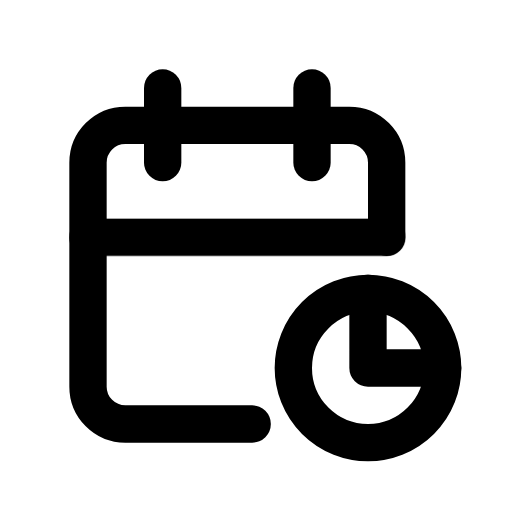
t = 0.00 s
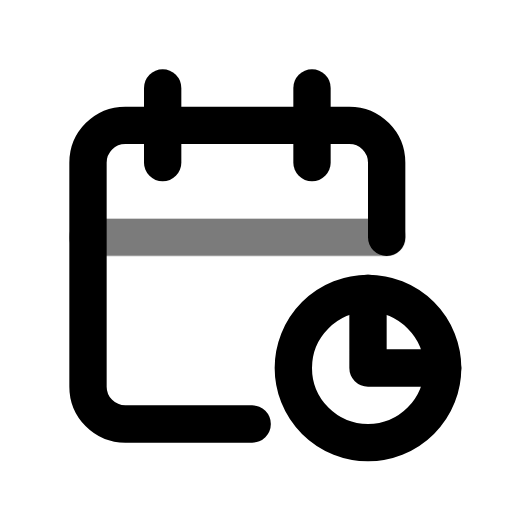
t = 0.44 s
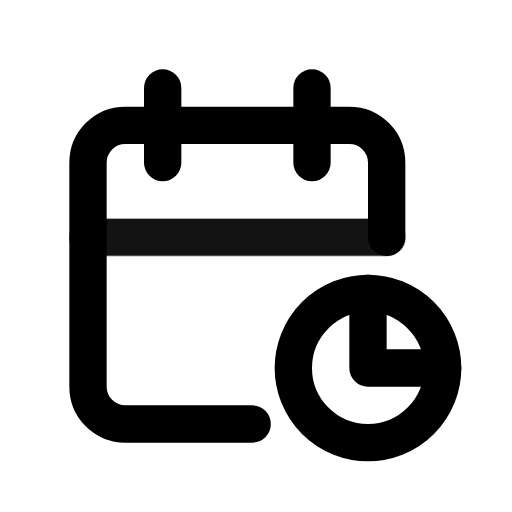
t = 0.94 s
t = 1.46 s: frame unchanged from t = 0.00 s, image omitted
t = 1.86 s: frame unchanged from t = 0.00 s, image omitted
t = 2.25 s: frame unchanged from t = 0.00 s, image omitted

The animated SVG that drew these frames (rendered in a browser with its animation timeline set to each time). Animation: 1 CSS @keyframes rule; one cycle of 2.65 s, repeats indefinitely.

<svg xmlns="http://www.w3.org/2000/svg" width="24" height="24" fill="none" stroke="currentColor" stroke-linecap="round" stroke-linejoin="round" stroke-width="2" viewBox="0 0 24 24">
    <!-- Generated by scripts/icon-expansion/generate.mjs -->
    <!-- Adapted from Tabler Icons 3.34.1.
MIT License

Copyright (c) 2020-2024 Paweł Kuna

Permission is hereby granted, free of charge, to any person obtaining a copy
of this software and associated documentation files (the "Software"), to deal
in the Software without restriction, including without limitation the rights
to use, copy, modify, merge, publish, distribute, sublicense, and/or sell
copies of the Software, and to permit persons to whom the Software is
furnished to do so, subject to the following conditions:

The above copyright notice and this permission notice shall be included in all
copies or substantial portions of the Software.

THE SOFTWARE IS PROVIDED "AS IS", WITHOUT WARRANTY OF ANY KIND, EXPRESS OR
IMPLIED, INCLUDING BUT NOT LIMITED TO THE WARRANTIES OF MERCHANTABILITY,
FITNESS FOR A PARTICULAR PURPOSE AND NONINFRINGEMENT. IN NO EVENT SHALL THE
AUTHORS OR COPYRIGHT HOLDERS BE LIABLE FOR ANY CLAIM, DAMAGES OR OTHER
LIABILITY, WHETHER IN AN ACTION OF CONTRACT, TORT OR OTHERWISE, ARISING FROM,
OUT OF OR IN CONNECTION WITH THE SOFTWARE OR THE USE OR OTHER DEALINGS IN THE
SOFTWARE. -->
    <style>
        @media (prefers-reduced-motion: no-preference) {
            @keyframes ira-exp-pulse { 0%, 100% { opacity: 1; } 22% { opacity: .45; } 40% { opacity: 1; } }
            [data-ira-motion="calendar-stats"] { transform-box: fill-box; transform-origin: center; animation: ira-exp-pulse 2.65s ease-in-out -0s infinite; }
        }
    </style>
    <g transform="translate(1.5 1.5) scale(.875)"><path d="M11.795 21h-6.795a2 2 0 0 1 -2 -2v-12a2 2 0 0 1 2 -2h12a2 2 0 0 1 2 2v4"/><path d="M18 14v4h4"/><path d="M18 18m-4 0a4 4 0 1 0 8 0a4 4 0 1 0 -8 0"/><path d="M15 3v4"/><path d="M7 3v4"/></g>
    <g data-ira-motion="calendar-stats"><g transform="translate(1.5 1.5) scale(.875)"><path d="M3 11h16"/></g></g>
</svg>
